Run: headless pygame with SDL's dummy video driver; simulated clock (each Clock.tick advances the game by its frame time, no real sleeping); random seed 0; keys injected as events and as key.get_pressed() state; no mouse input.
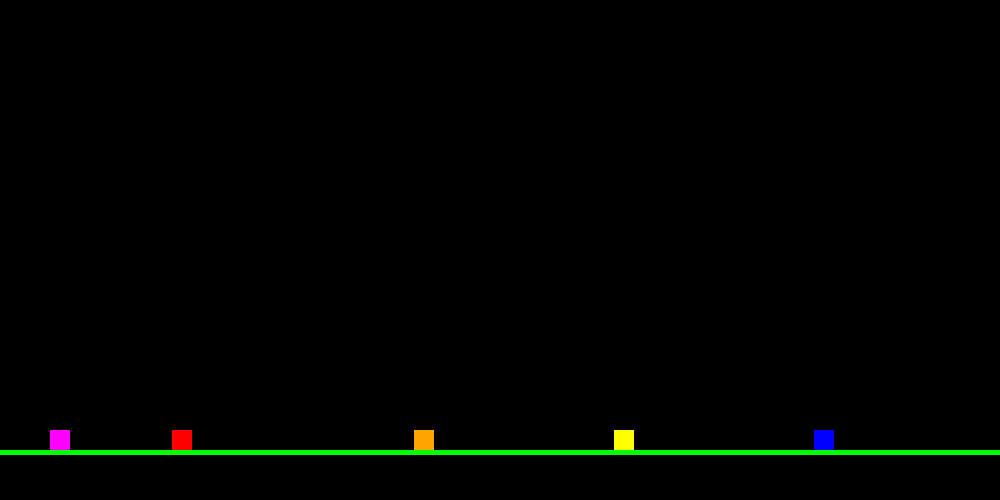
Frame 1 of 4 · flips 1–60 · no input
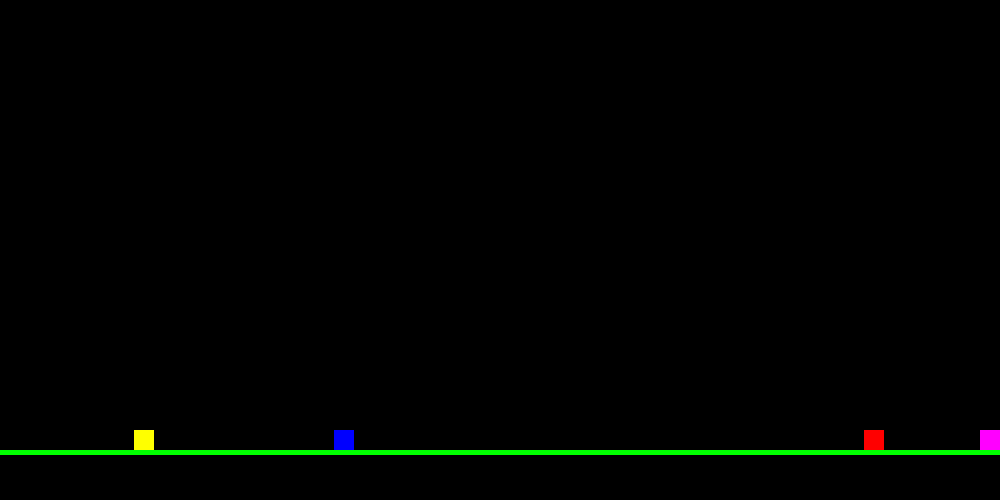
Frame 2 of 4 · flips 61–180 · tapped SPACE, RETURN · held RIGHT (→), D
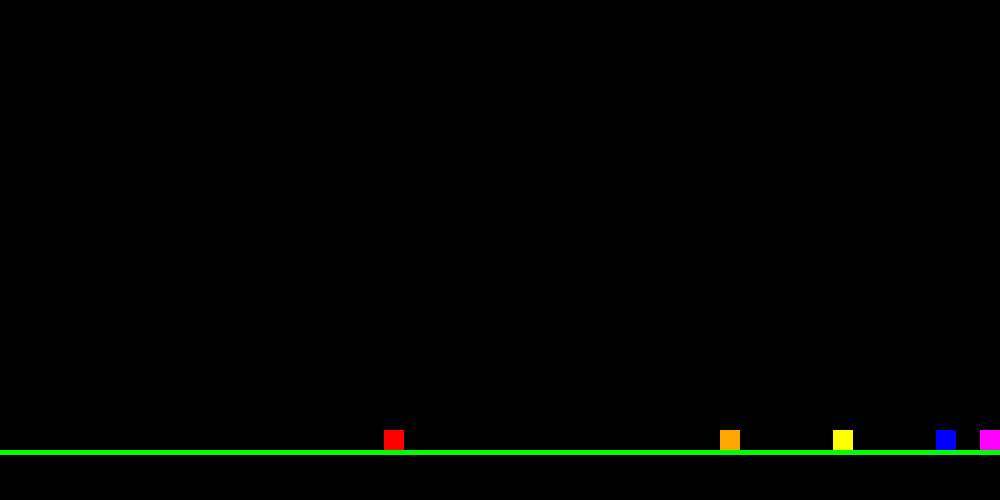
Frame 3 of 4 · flips 181–300 · held DOWN (↓), S
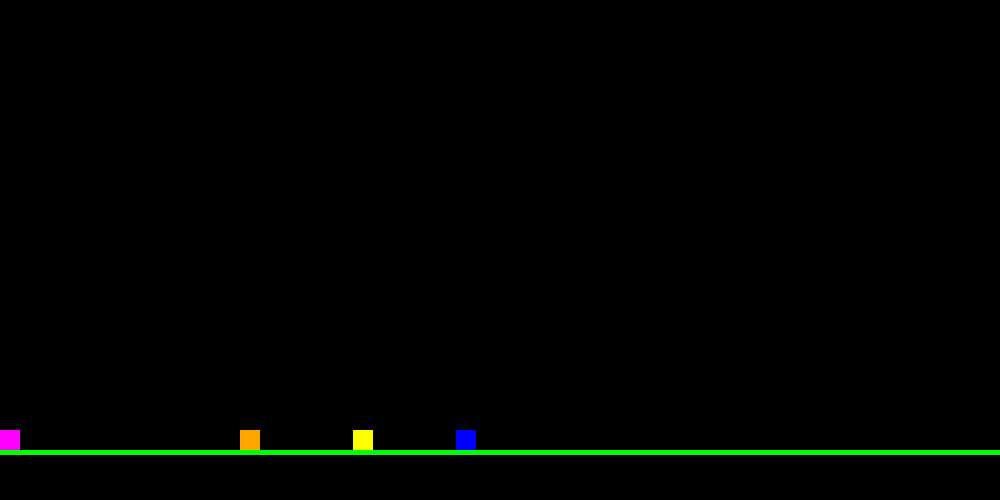
Frame 4 of 4 · flips 301–420 · held LEFT (←), A, UP (↑), W

The pygame program that drew these frames:

# file created by: Desmond Moran
import random 
from random import choices
from random import randint
import pygame as pg

pg.init()

# Colors
WHITE = (255, 255, 255)
BLACK = (0, 0, 0)
RED = (255, 0, 0)
ORANGE = (255, 165, 0)
YELLOW = (255, 255, 0)
GREEN = (0, 255, 0)
BLUE = (0, 0, 255)
PURPLE = (255, 0, 255)
Color = [RED, ORANGE, YELLOW, GREEN, BLUE, PURPLE]

# Player settings and variables
score = 0 
player_x = 50 
player_y = 430
y_acc = 0
x_acc = 0

# Obstacle settings and variables
obstacles = [randint(300, 425), 650, 850, 1050]
obstacle_vel = 4

# Game settings
WIDTH = 1000
HEIGHT = 500
FPS = 60 
GRAV = 1.5
Active = True

screen = pg.display.set_mode([WIDTH, HEIGHT])
pg.display.set_caption('Test Final')
background = BLACK
font_name = pg.font.match_font('arial')
font = pg.font.Font(font_name, 16)
timer = pg.time.Clock()
running = True

while running:
    timer.tick(FPS)
    screen.fill(background)
    ground = pg.draw.rect(screen, GREEN, [0, 450, WIDTH, 5])
    player = pg.draw.rect(screen, PURPLE, [player_x, player_y, 20, 20])

   # Drawing the obstacles on screen
    obstacle0 = pg.draw.rect(screen, RED, [obstacles[0], 430, 20, 20])
    obstacle1 = pg.draw.rect(screen, ORANGE, [obstacles[1], 430, 20, 20])
    obstacle2 = pg.draw.rect(screen, YELLOW, [obstacles[2], 430, 20, 20])
    obstacle3 = pg.draw.rect(screen, BLUE, [obstacles[3], 430, 20, 20])

    for event in pg.event.get():
         if event.type == pg.QUIT:
            running = False
         if event.type == pg.KEYDOWN and not Active:
            if event.key == pg.K_SPACE:
               Active = True
         if event.type == pg.KEYDOWN:
            if event.key == pg.K_SPACE and y_acc == 0:
              y_acc = 20
            if event.key == pg.K_d:
              x_acc = 10
            if event.key == pg.K_a:
              x_acc = -10 
         if event.type == pg.KEYUP:
            if event.key == pg.K_d:
              x_acc = 0
            if event.key == pg.K_a:
               x_acc = 0

    for i in range(len(obstacles)):
      if Active:
         obstacles[i] -= obstacle_vel
         if obstacles[i] < -20:
            obstacles[i] = random.randint(1050, 1250)
            score += 1

    if 0 <= player_x <= 980:
       player_x += x_acc
    if player_x < 0:
       player_x = 0
    if player_x > 980:
       player_x = 980

    if y_acc > 0 or player_y < 430:
       player_y -= y_acc
       y_acc -= GRAV
    if player_y > 430:
       player_y = 430
    if player_y == 430 and y_acc < 0:
        y_acc = 0


    pg.display.flip()

pg.quit()
